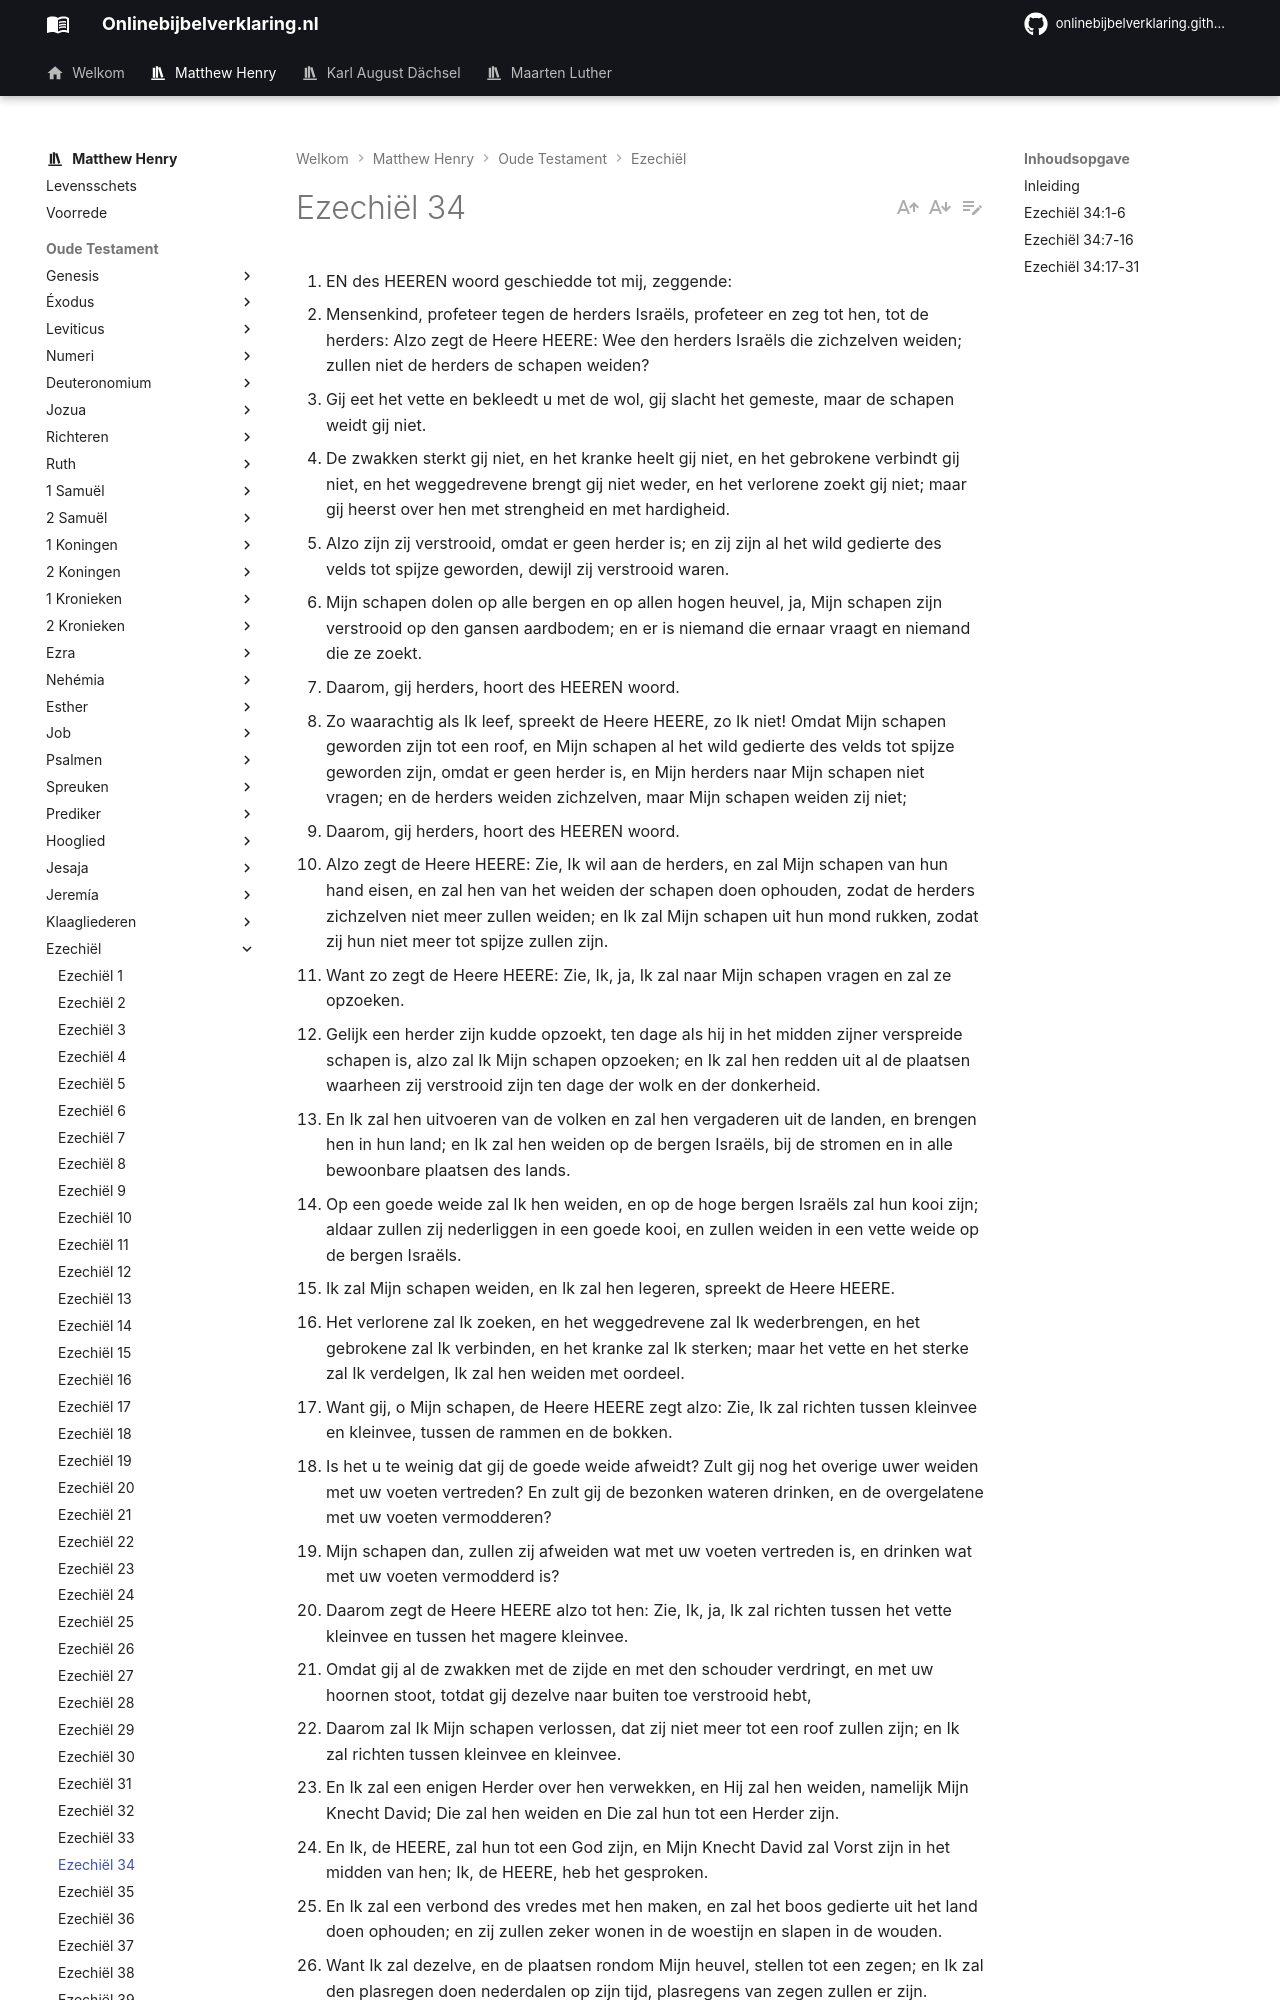

repository: onlinebijbelverklaring/dev-preview · page: matthewhenry/Ezechiel/Ezechiel34/index.html · generator: mkdocs

1. EN des HEEREN woord geschiedde tot mij, zeggende:
2. Mensenkind, profeteer tegen de herders Israëls, profeteer en zeg tot hen, tot de herders: Alzo zegt de Heere HEERE: Wee den herders Israëls die zichzelven weiden; zullen niet de herders de schapen weiden?
3. Gij eet het vette en bekleedt u met de wol, gij slacht het gemeste, maar de schapen weidt gij niet.
4. De zwakken sterkt gij niet, en het kranke heelt gij niet, en het gebrokene verbindt gij niet, en het weggedrevene brengt gij niet weder, en het verlorene zoekt gij niet; maar gij heerst over hen met strengheid en met hardigheid.
5. Alzo zijn zij verstrooid, omdat er geen herder is; en zij zijn al het wild gedierte des velds tot spijze geworden, dewijl zij verstrooid waren.
6. Mijn schapen dolen op alle bergen en op allen hogen heuvel, ja, Mijn schapen zijn verstrooid op den gansen aardbodem; en er is niemand die ernaar vraagt en niemand die ze zoekt.
7. Daarom, gij herders, hoort des HEEREN woord.
8. Zo waarachtig als Ik leef, spreekt de Heere HEERE, zo Ik niet! Omdat Mijn schapen geworden zijn tot een roof, en Mijn schapen al het wild gedierte des velds tot spijze geworden zijn, omdat er geen herder is, en Mijn herders naar Mijn schapen niet vragen; en de herders weiden zichzelven, maar Mijn schapen weiden zij niet;
9. Daarom, gij herders, hoort des HEEREN woord.
10. Alzo zegt de Heere HEERE: Zie, Ik wil aan de herders, en zal Mijn schapen van hun hand eisen, en zal hen van het weiden der schapen doen ophouden, zodat de herders zichzelven niet meer zullen weiden; en Ik zal Mijn schapen uit hun mond rukken, zodat zij hun niet meer tot spijze zullen zijn.
11. Want zo zegt de Heere HEERE: Zie, Ik, ja, Ik zal naar Mijn schapen vragen en zal ze opzoeken.
12. Gelijk een herder zijn kudde opzoekt, ten dage als hij in het midden zijner verspreide schapen is, alzo zal Ik Mijn schapen opzoeken; en Ik zal hen redden uit al de plaatsen waarheen zij verstrooid zijn ten dage der wolk en der donkerheid.
13. En Ik zal hen uitvoeren van de volken en zal hen vergaderen uit de landen, en brengen hen in hun land; en Ik zal hen weiden op de bergen Israëls, bij de stromen en in alle bewoonbare plaatsen des lands.
14. Op een goede weide zal Ik hen weiden, en op de hoge bergen Israëls zal hun kooi zijn; aldaar zullen zij nederliggen in een goede kooi, en zullen weiden in een vette weide op de bergen Israëls.
15. Ik zal Mijn schapen weiden, en Ik zal hen legeren, spreekt de Heere HEERE.
16. Het verlorene zal Ik zoeken, en het weggedrevene zal Ik wederbrengen, en het gebrokene zal Ik verbinden, en het kranke zal Ik sterken; maar het vette en het sterke zal Ik verdelgen, Ik zal hen weiden met oordeel.
17. Want gij, o Mijn schapen, de Heere HEERE zegt alzo: Zie, Ik zal richten tussen kleinvee en kleinvee, tussen de rammen en de bokken.
18. Is het u te weinig dat gij de goede weide afweidt? Zult gij nog het overige uwer weiden met uw voeten vertreden? En zult gij de bezonken wateren drinken, en de overgelatene met uw voeten vermodderen?
19. Mijn schapen dan, zullen zij afweiden wat met uw voeten vertreden is, en drinken wat met uw voeten vermodderd is?
20. Daarom zegt de Heere HEERE alzo tot hen: Zie, Ik, ja, Ik zal richten tussen het vette kleinvee en tussen het magere kleinvee.
21. Omdat gij al de zwakken met de zijde en met den schouder verdringt, en met uw hoornen stoot, totdat gij dezelve naar buiten toe verstrooid hebt,
22. Daarom zal Ik Mijn schapen verlossen, dat zij niet meer tot een roof zullen zijn; en Ik zal richten tussen kleinvee en kleinvee.
23. En Ik zal een enigen Herder over hen verwekken, en Hij zal hen weiden, namelijk Mijn Knecht David; Die zal hen weiden en Die zal hun tot een Herder zijn.
24. En Ik, de HEERE, zal hun tot een God zijn, en Mijn Knecht David zal Vorst zijn in het midden van hen; Ik, de HEERE, heb het gesproken.
25. En Ik zal een verbond des vredes met hen maken, en zal het boos gedierte uit het land doen ophouden; en zij zullen zeker wonen in de woestijn en slapen in de wouden.
26. Want Ik zal dezelve, en de plaatsen rondom Mijn heuvel, stellen tot een zegen; en Ik zal den plasregen doen nederdalen op zijn tijd, plasregens van zegen zullen er zijn.
27. En het geboomte des velds zal zijn vrucht geven, en het land zal zijn inkomst geven, en zij zullen zeker zijn in hun land; en zullen weten dat Ik de HEERE ben, als Ik de disselbomen huns juks zal hebben verbroken, en hen gerukt uit de hand dergenen die zich van hen deden dienen.
28. En zij zullen den heidenen niet meer ten roof zijn, en het wild gedierte der aarde zal hen niet meer vreten; maar zij zullen zeker wonen, en er zal niemand zijn die ze verschrikke.
29. En Ik zal hun een Plant van naam verwekken; en zij zullen niet meer weggeraapt worden door honger in het land, en den smaad der heidenen niet meer dragen.
30. Maar zij zullen weten dat Ik, de HEERE hun God, met hen ben, en dat zij Mijn volk zijn, het huis Israëls, spreekt de Heere HEERE.
31. Gij nu, o Mijn schapen, schapen Mijner weide, gij zijt mensen; maar Ik ben uw God, spreekt de Heere HEERE.
